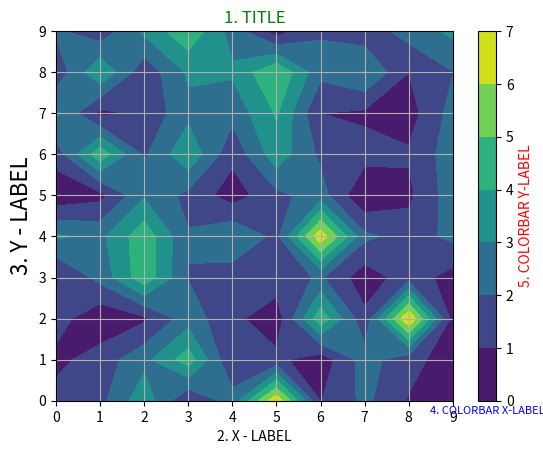
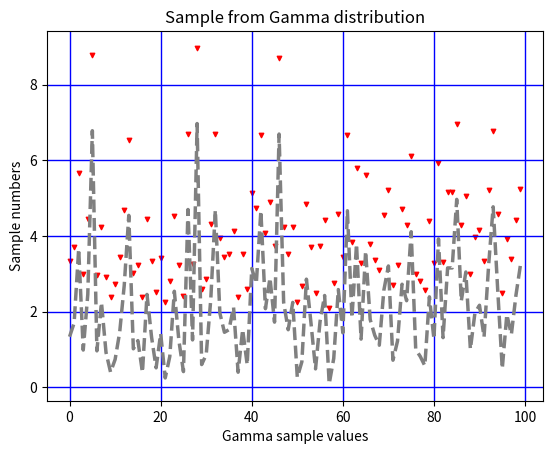
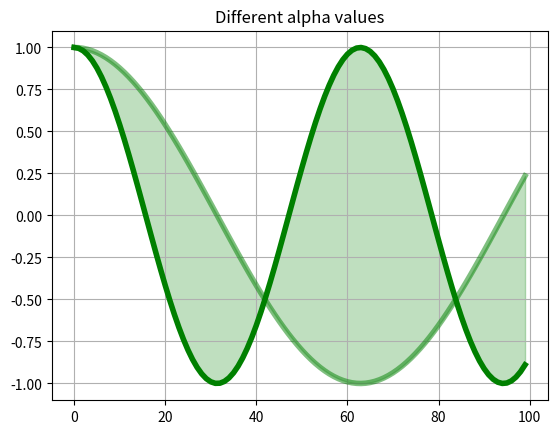

The matplotlib source for these figures, in order:
import matplotlib.pyplot as plt
import numpy as np

N = 100
x = np.arange(N)
# Задаём выборку из Гамма-распредления с параметрами формы=1. и масштаба=0.
z = np.random.gamma(2., 1., N)
z1 = np.cos(x/10.)
z2 = np.cos(x/20.)

y = z.reshape(10,10)
#y = np.cos(y)

fig = plt.figure()
cc = plt.contourf(y) 
cbar = plt.colorbar(cc)

plt.title('1. TITLE', color='green')
plt.xlabel('2. X - LABEL')
plt.ylabel('3. Y - LABEL', fontsize=16)

# Подписи для цветовых шкал имеют отличный от остальных подписей синтаксис
cbar.ax.set_xlabel('4. COLORBAR X-LABEL', color='b')
cbar.ax.set_ylabel('5. COLORBAR Y-LABEL', color='r')
plt.grid(True)

fig = plt.figure()

my_dict = {'color' : 'grey', 'linewidth' : 2.5, 'linestyle' : '--'}
xz = [x, z]

# передача параметров через список xz и словарь my_dict. Наличие знаков * и ** обязательно!
cc = plt.plot(*xz, **my_dict) 
# результат аналогичен такой записи
#cc = plt.plot(x, z, color='grey', linewidth=2.5, linestyle='--')

plt.scatter(x, y + 2.0, marker='v', s=10, color='red')

plt.title('Sample from Gamma distribution')
plt.xlabel('Gamma sample values')
plt.ylabel('Sample numbers')

# Подписи для цветовых шкал имеют отличный от остальных подписей синтаксис
cbar.ax.set_xlabel('4. COLORBAR X-LABEL', fontsize=8)
cbar.ax.set_ylabel('5. COLORBAR Y-LABEL', color='r')
plt.grid(True, color='blue', linewidth=1.0)

fig = plt.figure()

# создание словаря
my_dict = {'color' : 'green', 'linewidth' : 4.0, 'alpha' : 0.5} 

plt.fill_between(x, z2, z1, color='green', alpha=0.25) 
plt.plot(x, z1, color='green', linewidth=4.0)
plt.plot(x, z2, **my_dict)
plt.title('Different alpha values')
plt.grid(True)

# смотри преамбулу
#save('pic_1_6_2', fmt='pdf')
#save('pic_1_6_2', fmt='png')

plt.show()
